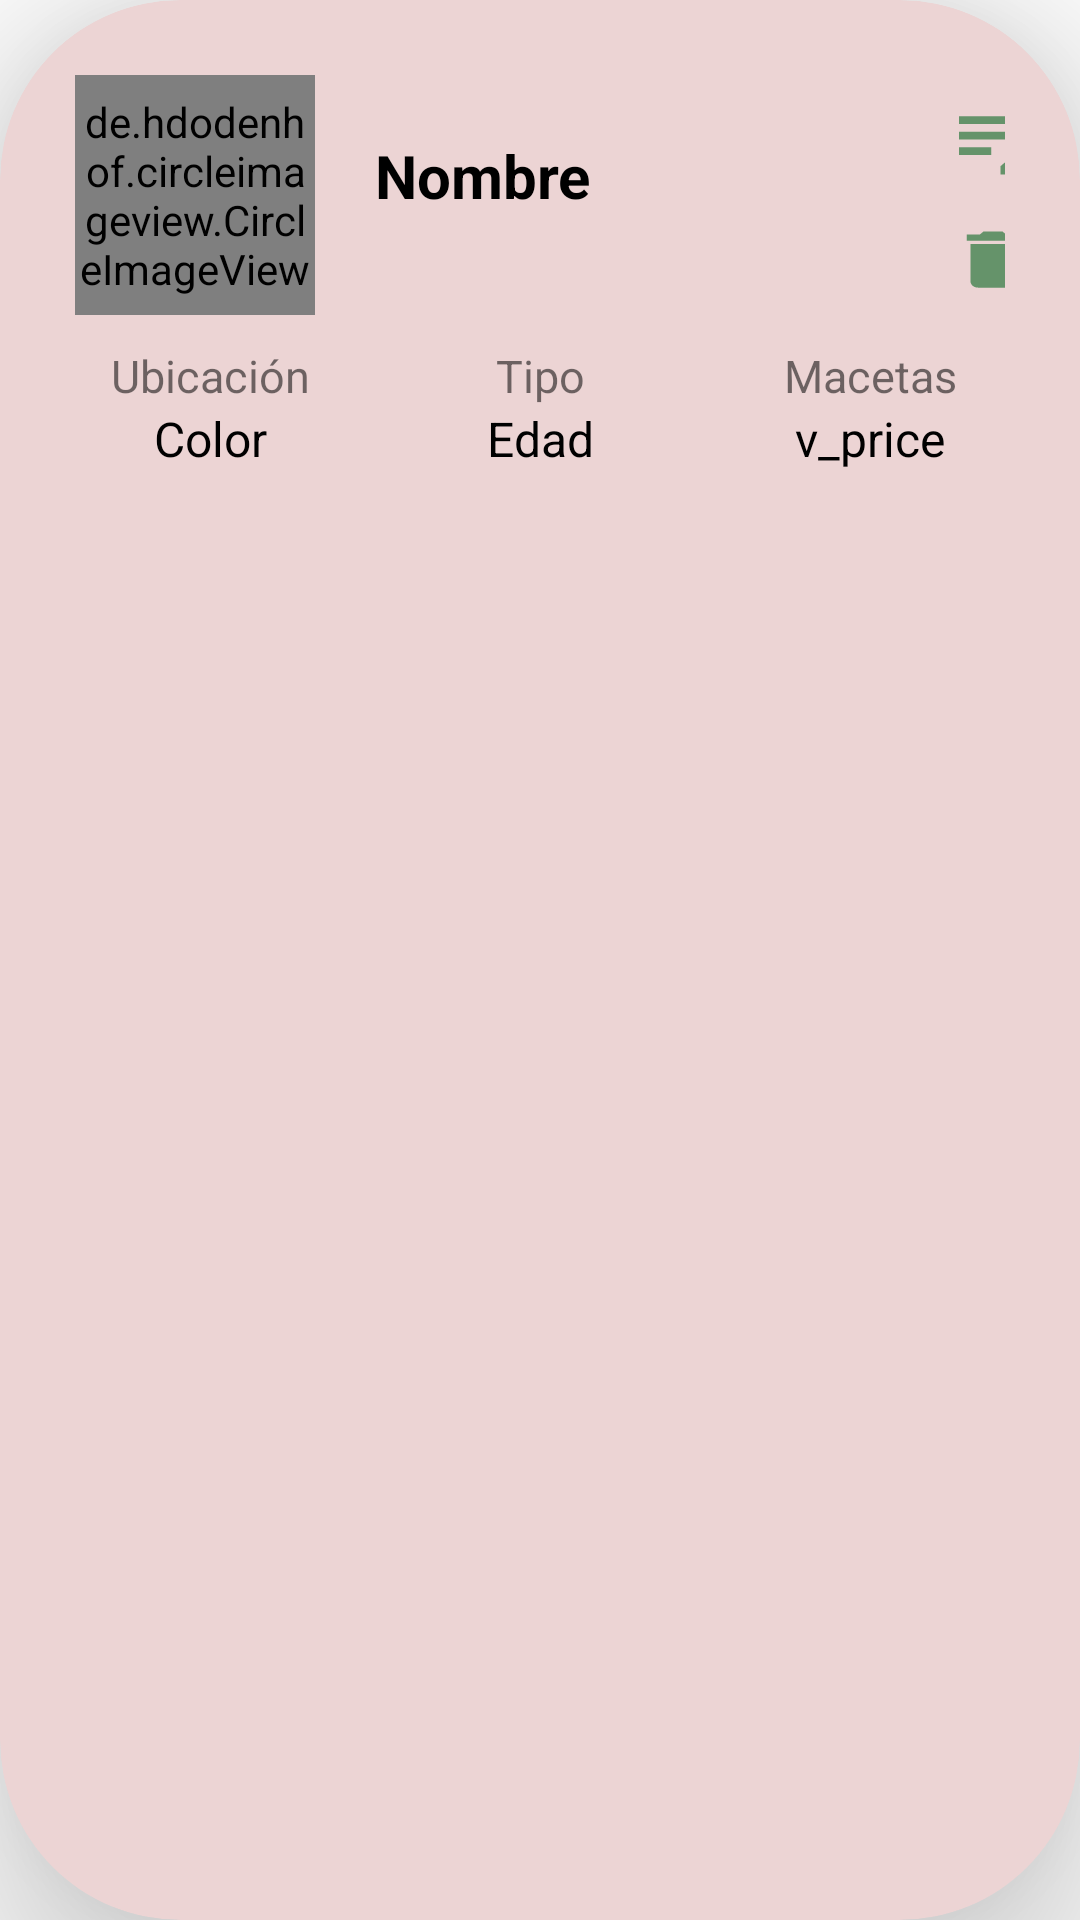

The Android layout XML behind this screen, and the referenced resources:
<!-- AndroidManifest.xml: application theme Theme.GR -->
<!-- res/layout/view_pet_single.xml -->
<?xml version="1.0" encoding="utf-8"?>
<androidx.cardview.widget.CardView xmlns:android="http://schemas.android.com/apk/res/android"
    xmlns:tools="http://schemas.android.com/tools"
    android:layout_width="match_parent"
    android:layout_height="wrap_content"
    xmlns:app="http://schemas.android.com/apk/res-auto"
    app:cardBackgroundColor="#ECD4D4"
    android:elevation="6dp"
    android:clickable="true"
    android:layout_marginStart="16dp"
    android:layout_marginEnd="16dp"
    android:layout_marginTop="16dp"
    android:layout_marginBottom="16dp"

    app:cardElevation="30dp"
    app:cardCornerRadius="60dp">

   <RelativeLayout
       android:layout_width="match_parent"
       android:layout_height="match_parent"

       android:padding="15dp">


      <LinearLayout
          android:layout_width="match_parent"
          android:layout_height="wrap_content"
          android:gravity="center"
          android:orientation="vertical"
          >


         <LinearLayout
             android:layout_width="match_parent"
             android:layout_height="wrap_content"
             android:layout_weight="1"
             android:orientation="vertical">

            <LinearLayout
                android:layout_width="match_parent"
                android:layout_height="wrap_content"
                android:layout_weight="1"
                android:orientation="horizontal"
                android:padding="10dp">

               <de.hdodenhof.circleimageview.CircleImageView
                   android:id="@+id/img1"
                   android:layout_width="80dp"
                   android:layout_height="80dp"
                   android:src="@mipmap/ic_launcher"

                   tools:ignore="MissingClass" />

               <TextView
                   android:id="@+id/nombreP"
                   android:layout_width="210dp"
                   android:layout_height="wrap_content"
                   android:padding="20dp"

                   android:text="Nombre"
                   android:textColor="@color/black"
                   android:textSize="20sp"
                   android:textStyle="bold" />

               <LinearLayout
                   android:layout_width="55dp"
                   android:layout_height="wrap_content"
                   android:layout_gravity="center"
                   android:layout_weight="1"
                   android:orientation="vertical">

                  <android.widget.Button
                      android:id="@+id/btnEdit"
                      android:layout_width="37dp"
                      android:layout_height="31dp"

                      android:background="@drawable/editar"

                      android:textAllCaps="false" />

                  <LinearLayout
                      android:layout_width="32dp"
                      android:layout_height="12dp"
                      android:orientation="horizontal" />

                  <android.widget.Button
                      android:id="@+id/btnDelete"
                      android:layout_width="30dp"
                      android:layout_height="25dp"

                      android:layout_marginLeft="1dp"
                      android:background="@drawable/borrar"
                      android:textAllCaps="false" />
               </LinearLayout>

            </LinearLayout>

            <LinearLayout
                android:layout_width="match_parent"
                android:layout_height="wrap_content"
                android:orientation="horizontal">

               <TextView
                   android:layout_width="match_parent"
                   android:layout_height="wrap_content"
                   android:layout_weight="1"
                   android:gravity="center"
                   android:text="Ubicación"
                   android:textSize="15sp" />

               <TextView
                   android:layout_width="match_parent"
                   android:layout_height="wrap_content"
                   android:layout_weight="1"
                   android:gravity="center"
                   android:text="Tipo"
                   android:textSize="15sp" />

               <TextView
                   android:layout_width="match_parent"
                   android:layout_height="wrap_content"
                   android:layout_weight="1"
                   android:gravity="center"
                   android:text="Macetas"
                   android:textSize="15sp" />
            </LinearLayout>

            <LinearLayout
                android:layout_width="match_parent"
                android:layout_height="wrap_content"
                android:orientation="horizontal">


               <TextView
                   android:id="@+id/loP"
                   android:layout_width="match_parent"
                   android:layout_height="wrap_content"
                   android:layout_weight="1"
                   android:gravity="center"
                   android:text="Color"
                   android:textColor="@color/black"
                   android:textSize="16sp" />

               <TextView
                   android:id="@+id/tipoP"
                   android:layout_width="match_parent"
                   android:layout_height="wrap_content"
                   android:layout_weight="1"
                   android:gravity="center"
                   android:text="Edad"
                   android:textColor="@color/black"
                   android:textSize="16sp" />

               <TextView
                   android:id="@+id/maP"
                   android:layout_width="match_parent"
                   android:layout_height="wrap_content"
                   android:layout_weight="1"
                   android:gravity="center"
                   android:text="v_price"
                   android:textColor="@color/black"
                   android:textSize="16sp" />

            </LinearLayout>


         </LinearLayout>


      </LinearLayout>
   </RelativeLayout>

</androidx.cardview.widget.CardView>
<!-- resources referenced by this layout -->
<resources>
  <color name="black">#FF000000</color>
  <!-- drawable borrar (drawable) -->
  <vector android:height="24dp" android:tint="#65936A"
      android:viewportHeight="24" android:viewportWidth="24"
      android:width="24dp" xmlns:android="http://schemas.android.com/apk/res/android">
      <path android:fillColor="@android:color/white" android:pathData="M6,19c0,1.1 0.9,2 2,2h8c1.1,0 2,-0.9 2,-2V7H6v12zM19,4h-3.5l-1,-1h-5l-1,1H5v2h14V4z"/>
  </vector>
  <!-- drawable editar (drawable) -->
  <vector android:height="24dp" android:tint="#65936A"
      android:viewportHeight="24" android:viewportWidth="24"
      android:width="24dp" xmlns:android="http://schemas.android.com/apk/res/android">
      <path android:fillColor="@android:color/white" android:pathData="M3,10h11v2H3V10zM3,8h11V6H3V8zM3,16h7v-2H3V16zM18.01,12.87l0.71,-0.71c0.39,-0.39 1.02,-0.39 1.41,0l0.71,0.71c0.39,0.39 0.39,1.02 0,1.41l-0.71,0.71L18.01,12.87zM17.3,13.58l-5.3,5.3V21h2.12l5.3,-5.3L17.3,13.58z"/>
  </vector>
  <style name="Theme.GR" parent="Theme.MaterialComponents.DayNight.NoActionBar">
          
          <item name="colorPrimary">#70AC77</item>
          <item name="colorPrimaryVariant">#70AC77</item>
          <item name="colorOnPrimary">@color/white</item>
          
          <item name="colorSecondary">#70AC77</item>
          <item name="colorSecondaryVariant">@color/teal_700</item>
          <item name="colorOnSecondary">@color/black</item>
          
          <item name="android:statusBarColor">?attr/colorPrimaryVariant</item>
          
      </style>
  <color name="white">#FFFFFFFF</color>
  <color name="teal_700">#FF018786</color>
</resources>
